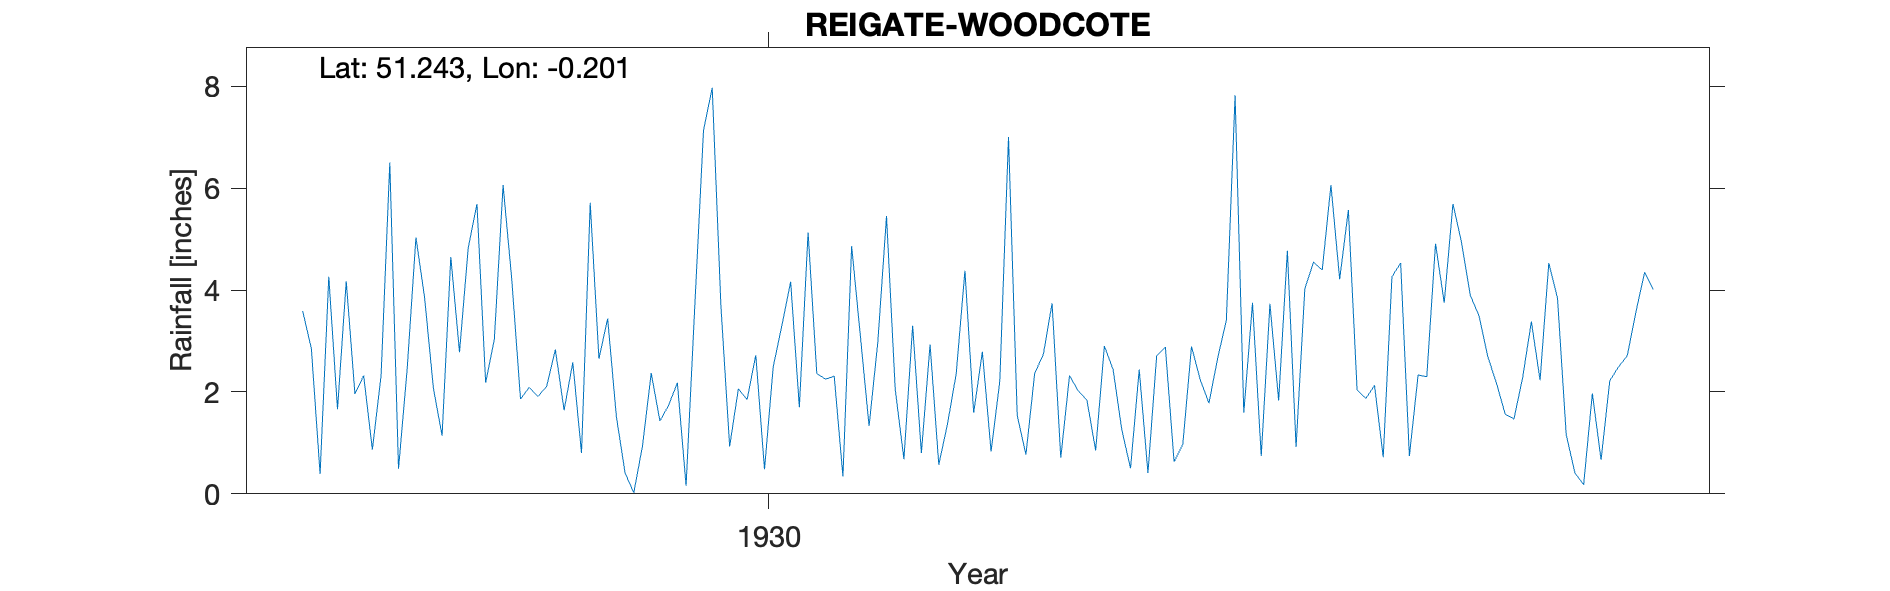

Values plotted in this chart, from the file beside it:
REIGATE-WOODCOTE, , , , , , , , , , , , , , , , , , , , , 
Grid ref, TQ257509, Long, -0.2006, Lat, 51.24, Elevation, 310, ft., , , , , , , , , , , , , 
Station no, 119, , , , , , , , , , , , , , , , , , , , 
, 1920, 1921, 1922, 1923, 1924, 1925, 1926, 1927, 1928, 1929, 1930, 1931, 1932, 1933, 1934, 1935, 1936, 1937, 1938, 1939, 1940
January, , , , , , , 3.59, 2.46, 4.2, 1.52, 3.68, 2.25, 2.93, 2.36, 2.44, 1.59, 5.57, 5.69, 3.84, , 
February, , , , , , , 2.85, 5.03, 1.86, 0.41, 0.93, 2.31, 0.57, 2.74, 0.41, 3.75, 2.04, 4.92, 1.16, , 
March, , , , , , , 0.39, 3.84, 2.09, 0.02, 2.06, 0.34, 1.37, 3.74, 2.71, 0.74, 1.87, 3.89, 0.41, , 
April, , , , , , , 4.26, 2.08, 1.91, 0.94, 1.85, 4.86, 2.36, 0.71, 2.88, 3.73, 2.13, 3.49, 0.18, , 
May, , , , , , , 1.66, 1.14, 2.11, 2.37, 2.72, 3.1, 4.38, 2.32, 0.63, 1.83, 0.72, 2.69, 1.97, , 
June, , , , , , , 4.17, 4.65, 2.83, 1.43, 0.48, 1.33, 1.59, 2.02, 0.97, 4.77, 4.26, 2.17, 0.67, , 
July, , , , , , , 1.96, 2.78, 1.64, 1.74, 2.49, 2.97, 2.79, 1.84, 2.89, 0.92, 4.53, 1.56, 2.22, , 
August, , , , , , , 2.32, 4.83, 2.58, 2.18, 3.31, 5.45, 0.83, 0.85, 2.24, 4.02, 0.74, 1.47, 2.49, , 
September, , , , , , , 0.87, 5.69, 0.8, 0.16, 4.16, 2.05, 2.21, 2.9, 1.78, 4.55, 2.33, 2.28, 2.71, , 
October, , , , , , , 2.32, 2.18, 5.71, 3.68, 1.7, 0.68, 7, 2.44, 2.66, 4.39, 2.3, 3.38, 3.57, , 
November, , , , , , , 6.5, 3.04, 2.65, 7.13, 5.13, 3.3, 1.54, 1.26, 3.41, 6.06, 4.91, 2.23, 4.35, , 
December, , , , , , , 0.49, 6.06, 3.44, 7.97, 2.36, 0.8, 0.77, 0.5, 7.82, 4.21, 3.75, 4.53, 4.01, , 
Total, , , , , , , 31.38, 43.78, 31.82, 29.55, 30.87, 29.44, 28.34, 23.68, 30.84, 40.56, 35.15, 38.3, 27.58, , 
NGR is on Wray Park Road, the location o…, , , , , , , , , , , , , , , , , , , , , 
